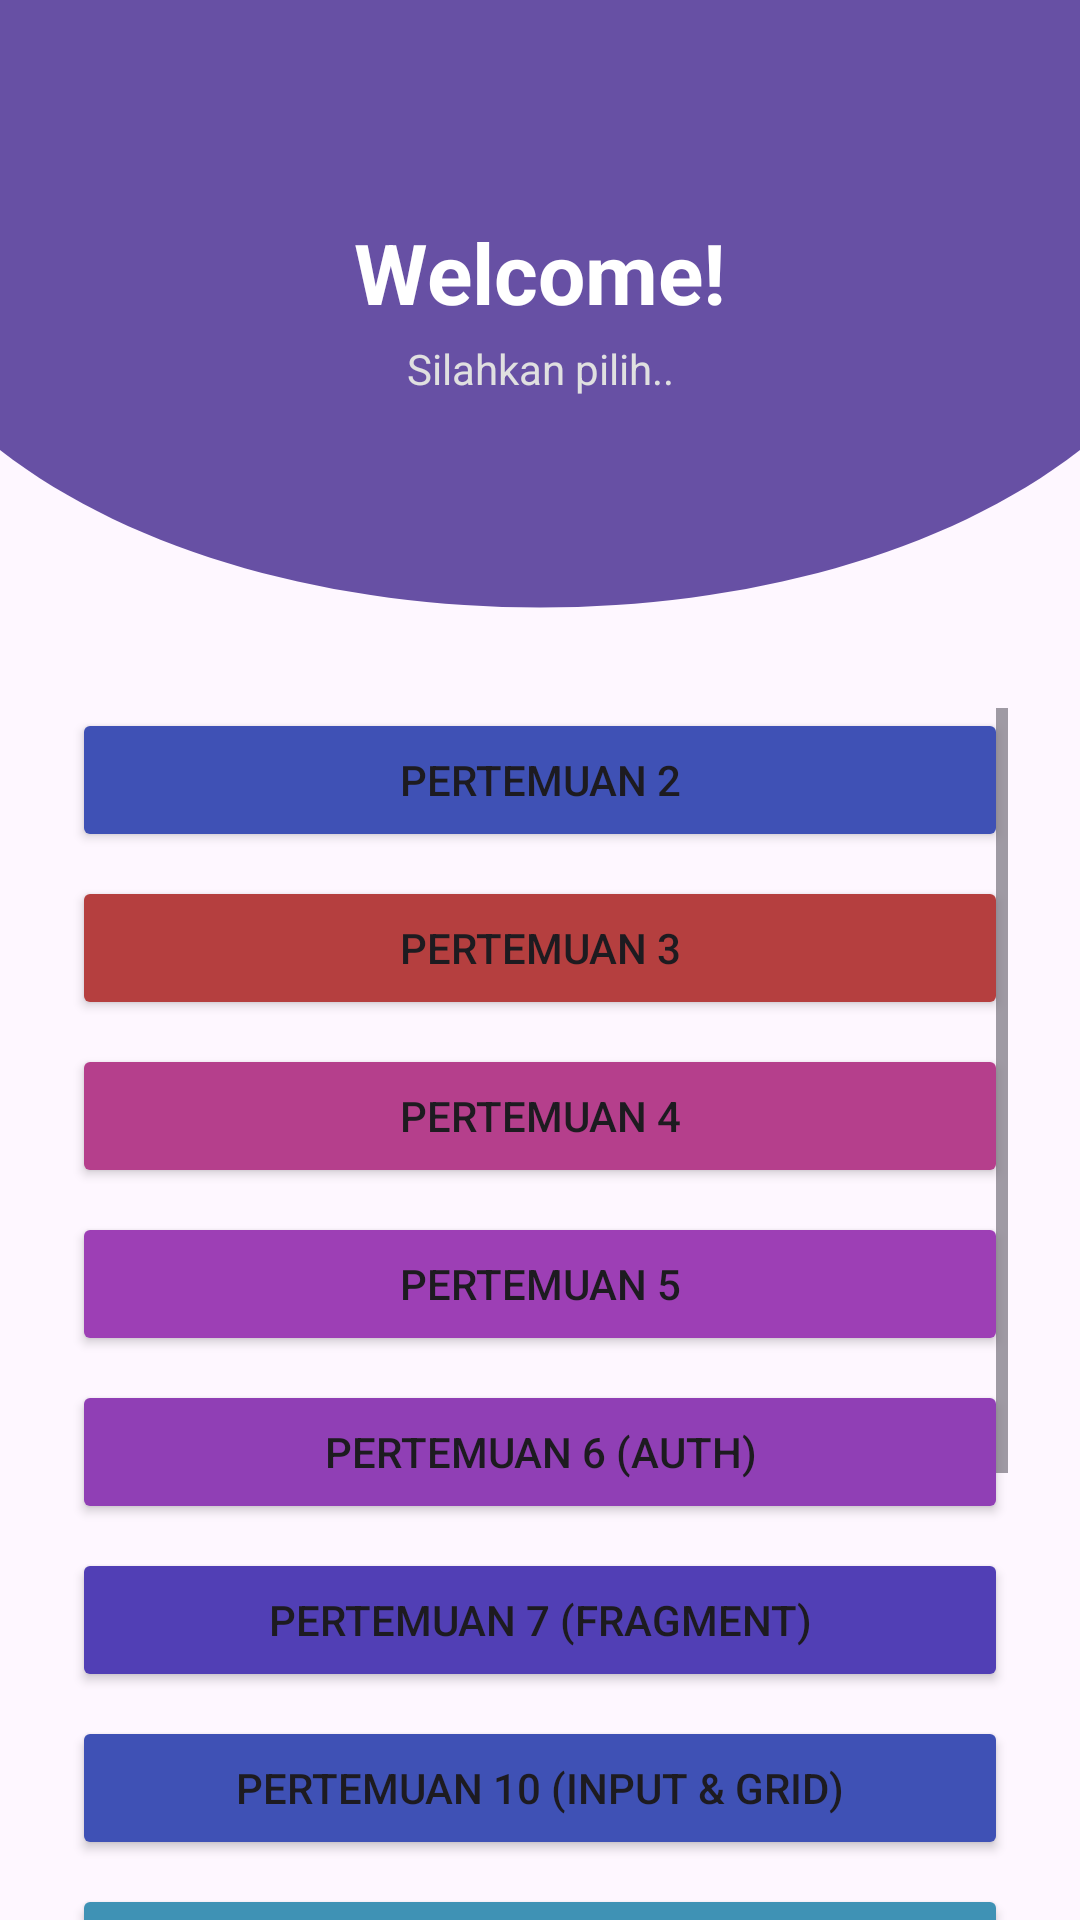

The Android layout XML behind this screen, and the referenced resources:
<!-- AndroidManifest.xml: application theme Theme.Bumi_Sultan -->
<!-- res/layout/fragment_home.xml -->
<?xml version="1.0" encoding="utf-8"?>
<androidx.constraintlayout.widget.ConstraintLayout xmlns:android="http://schemas.android.com/apk/res/android"
    xmlns:app="http://schemas.android.com/apk/res-auto"
    xmlns:tools="http://schemas.android.com/tools"
    android:layout_width="match_parent"
    android:layout_height="match_parent"
    tools:context=".home.HomeFragment">

    
    <View
        android:id="@+id/background_header"
        android:layout_width="0dp"
        android:layout_height="220dp"
        android:background="@drawable/bg_header_half_circle"
        app:layout_constraintEnd_toEndOf="parent"
        app:layout_constraintStart_toStartOf="parent"
        app:layout_constraintTop_toTopOf="parent" />

    <androidx.appcompat.widget.Toolbar
        android:id="@+id/toolbar"
        android:layout_width="match_parent"
        android:layout_height="?attr/actionBarSize"
        android:background="@android:color/transparent"
        app:layout_constraintEnd_toEndOf="parent"
        app:layout_constraintStart_toStartOf="parent"
        app:layout_constraintTop_toTopOf="parent"
        app:titleTextColor="@color/black" />

    <TextView
        android:id="@+id/tvWelcomeTitle"
        android:layout_width="wrap_content"
        android:layout_height="wrap_content"
        android:layout_marginTop="8dp"
        android:text="Welcome!"
        android:textColor="@android:color/white"
        android:textSize="28sp"
        android:textStyle="bold"
        app:layout_constraintEnd_toEndOf="parent"
        app:layout_constraintStart_toStartOf="parent"
        app:layout_constraintTop_toBottomOf="@id/toolbar" />

    <TextView
        android:id="@+id/tvWelcomeSubtitle"
        android:layout_width="wrap_content"
        android:layout_height="wrap_content"
        android:layout_marginTop="4dp"
        android:text="Silahkan pilih.."
        android:textColor="#E0E0E0"
        android:textSize="14sp"
        app:layout_constraintEnd_toEndOf="parent"
        app:layout_constraintStart_toStartOf="parent"
        app:layout_constraintTop_toBottomOf="@id/tvWelcomeTitle" />

    <ScrollView
        android:layout_width="0dp"
        android:layout_height="0dp"
        android:layout_marginTop="16dp"
        android:clipToPadding="false"
        android:paddingHorizontal="24dp"
        app:layout_constraintBottom_toBottomOf="parent"
        app:layout_constraintEnd_toEndOf="parent"
        app:layout_constraintStart_toStartOf="parent"
        app:layout_constraintTop_toBottomOf="@id/background_header">

        <LinearLayout
            android:layout_width="match_parent"
            android:layout_height="wrap_content"
            android:orientation="vertical"
            android:paddingBottom="24dp">

            <Button
                android:id="@+id/btnToSecond"
                android:layout_width="match_parent"
                android:layout_height="wrap_content"
                android:backgroundTint="#3F51B5"
                android:text="Pertemuan 2" />

            <Button
                android:id="@+id/btnToThird"
                android:layout_width="match_parent"
                android:layout_height="wrap_content"
                android:layout_marginTop="8dp"
                android:backgroundTint="#B53F3F"
                android:text="Pertemuan 3" />

            <Button
                android:id="@+id/btnToFourth"
                android:layout_width="match_parent"
                android:layout_height="wrap_content"
                android:layout_marginTop="8dp"
                android:backgroundTint="#B53F8C"
                android:text="Pertemuan 4" />

            <Button
                android:id="@+id/btnToFifth"
                android:layout_width="match_parent"
                android:layout_height="wrap_content"
                android:layout_marginTop="8dp"
                android:backgroundTint="#9D3FB5"
                android:text="Pertemuan 5" />

            <Button
                android:id="@+id/btnToSixth"
                android:layout_width="match_parent"
                android:layout_height="wrap_content"
                android:layout_marginTop="8dp"
                android:backgroundTint="#903FB5"
                android:text="Pertemuan 6 (Auth)" />

            <Button
                android:id="@+id/btnToSeventh"
                android:layout_width="match_parent"
                android:layout_height="wrap_content"
                android:layout_marginTop="8dp"
                android:backgroundTint="#513FB5"
                android:text="Pertemuan 7 (Fragment)" />

            <Button
                android:id="@+id/btnToNinth"
                android:layout_width="match_parent"
                android:layout_height="wrap_content"
                android:layout_marginTop="8dp"
                android:backgroundTint="#3F51B5"
                android:text="Pertemuan 10 (Input &amp; Grid)" />
            <Button
                android:id="@+id/btnToEleventh"
                android:layout_width="match_parent"
                android:layout_height="wrap_content"
                android:layout_marginTop="8dp"
                android:backgroundTint="#3F92B5"
                android:text="Pertemuan 11" />

            <Button
                android:id="@+id/btnToTwelfth"
                android:layout_width="match_parent"
                android:layout_height="wrap_content"
                android:layout_marginTop="8dp"
                android:backgroundTint="#50A474"
                android:text="Pertemuan 12 (Retrofit &amp; BaaS)" />

            <Button
                android:id="@+id/btnToSupabase"
                android:layout_width="match_parent"
                android:layout_height="wrap_content"
                android:layout_marginTop="8dp"
                android:backgroundTint="#50A49C"
                android:text="Supabase Note CRUD" />

            <Button
                android:id="@+id/btnLogout"
                android:layout_width="match_parent"
                android:layout_height="wrap_content"
                android:layout_marginTop="16dp"
                android:backgroundTint="#FD4B4B"
                android:text="Logout" />

        </LinearLayout>
    </ScrollView>

</androidx.constraintlayout.widget.ConstraintLayout>
<!-- resources referenced by this layout -->
<resources>
  <color name="black">#FF000000</color>
  <!-- drawable bg_header_half_circle (drawable) -->
  <?xml version="1.0" encoding="utf-8"?>
  <vector xmlns:android="http://schemas.android.com/apk/res/android"
      android:width="360dp"
      android:height="220dp"
      android:viewportWidth="360"
      android:viewportHeight="220">
      
      <path
          android:fillColor="#6750A4"
          android:pathData="M0,0 L360,0 L360,150 C270,220 90,220 0,150 Z" />
  </vector>
  <style name="Theme.Bumi_Sultan" parent="Base.Theme.Bumi_Sultan" />
  <style name="Base.Theme.Bumi_Sultan" parent="Theme.Material3.DayNight.NoActionBar">
          
          
      </style>
</resources>
